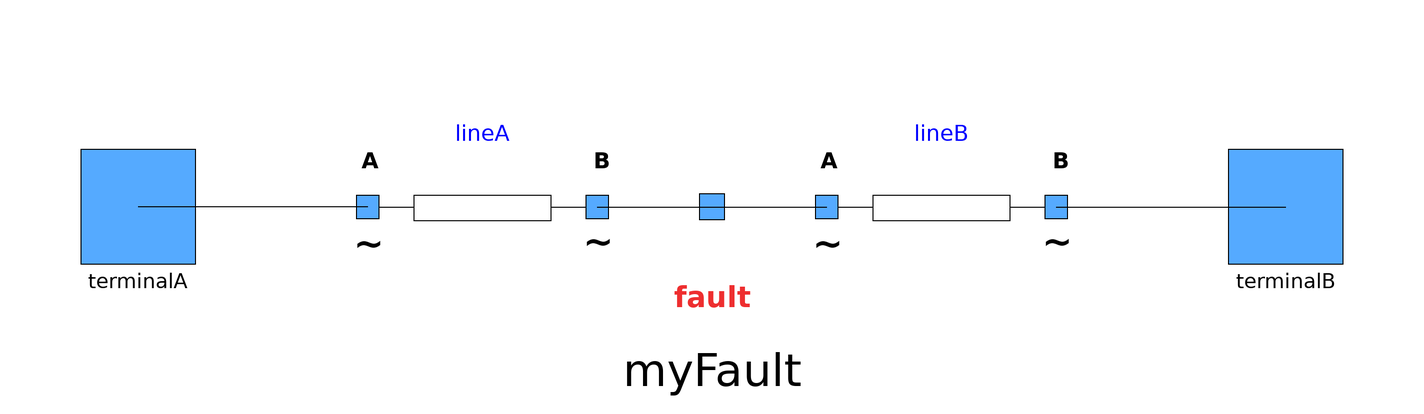

Above is the diagram view of the following Modelica model: its components placed by their Placement annotations and its connect equations drawn as lines.

model myLineWithFault "MV or LV line with constant impedance and fault at intermediate position"
      extends Icons.myLine;
      extends Icons.myTwoPortsAC;
      extends Icons.myFault;
      Interfaces.myAcausalTerminal terminalA(i(re(start = 0), im(start = 0))) "Terminal A of the node" annotation (
        Placement(visible = true, transformation(origin = {-100, 0}, extent = {{-10, -10}, {10, 10}}, rotation = 0), iconTransformation(origin = {-100, 0}, extent = {{-10, -10}, {10, 10}}, rotation = 0)));
      Interfaces.myAcausalTerminal terminalB(v(re(start = UNom / sqrt(3), nominal = UNom / sqrt(3)), im(start = 0))) "Terminal B of the node" annotation (
        Placement(visible = true, transformation(origin = {100, 0}, extent = {{-10, -10}, {10, 10}}, rotation = 0), iconTransformation(origin = {100, 0}, extent = {{-10, -10}, {10, 10}}, rotation = 0)));
      myLightLine lineA(UNom = UNom, R = faultLocationPu * l * R, X = faultLocationPu * l * X, B = faultLocationPu * l * B, G = faultLocationPu * l * G) annotation (
        Placement(visible = true, transformation(origin = {-40, 2.44249e-15}, extent = {{-20, -20}, {20, 20}}, rotation = 0)));
      myLightLine lineB(UNom = UNom, R = (1 - faultLocationPu) * l * R, X = (1 - faultLocationPu) * l * X, B = (1 - faultLocationPu) * l * B, G = (1 - faultLocationPu) * l * G) annotation (
        Placement(visible = true, transformation(origin = {40, 1.77636e-15}, extent = {{-20, -20}, {20, 20}}, rotation = 0)));
      PartialModels.myFault myFault(R = RFault, X = XFault, startTime = startTime, stopTime = stopTime) annotation (
        Placement(visible = true, transformation(origin = {0, 0}, extent = {{-22, -22}, {22, 22}}, rotation = 0)));
    public
      parameter Types.myVoltage UNom "Reference voltage of the line";
      parameter Types.myResistance R "Series resistance of phase conductor";
      parameter Types.myReactance X = 0 "Series reactance of phase conductor";
      parameter Types.myConductance G = 0 "Shunt conductance of phase conductor coupling";
      parameter Types.mySusceptance B = 0 "Shunt susceptance of phase conductor coupling";
      parameter Types.myPerUnit l = 1 "lineic coefficient";
      parameter Types.myCurrent Imax = 0 "Maximum admissible current. 0 means no control";
      parameter Types.myPerUnit faultLocationPu "Location of the fault (0: port A, 1: port B)" annotation (
        Dialog(group = "Fault data"));
      parameter Types.myResistance RFault "Fault resistance" annotation (
        Dialog(group = "Fault data"));
      parameter Types.myReactance XFault = 0 "Fault reactance" annotation (
        Dialog(group = "Fault data"));
      parameter Types.myTime startTime "Start time of the fault" annotation (
        Dialog(group = "Fault data"));
      parameter Types.myTime stopTime "End time of the fault" annotation (
        Dialog(group = "Fault data"));
      Types.myCurrent IA = Functions.abs(terminalA.i) "Current flowing port A";
      Types.myVoltage UA = sqrt(3) * Functions.abs(terminalA.v) "Voltage at port A";
      Types.myCurrent IB = Functions.abs(terminalB.i) "Current flowing port B";
      Types.myVoltage UB = sqrt(3) * Functions.abs(terminalB.v) "Voltage at port B";
      Types.myApparentPower S = sqrt(3) * IA * UA "Apparent power flowing port A";
    protected
      parameter Types.myComplexImpedance Z = Complex(l * R, l * X) "Series impedance of phase conductor";
      parameter Types.myComplexAdmittance Y = Complex(l * G / 2, l * B / 2) "Shunt admittance at port A and port B";
    equation
      if Imax > 0 then
        assert(IA <= Imax, ">>> Current flowing the line is exceeding the maximum admissible current for " + getInstanceName(), AssertionLevel.warning);
      end if;
      connect(lineB.terminalB, terminalB) annotation (
        Line(points = {{60, 0}, {96, 0}, {96, 0}, {100, 0}}));
      connect(lineA.terminalA, terminalA) annotation (
        Line(points = {{-60, 3.55271e-15}, {-100, 3.55271e-15}, {-100, 0}}));
      connect(lineA.terminalB, myFault.terminal) annotation (
        Line(points = {{-20, 0}, {-3.10862e-15, 0}}, color = {0, 0, 0}));
      connect(myFault.terminal, lineB.terminalA) annotation (
        Line(points = {{-3.10862e-15, 0}, {20, 0}}, color = {0, 0, 0}));
      connect(terminalA, terminalA) annotation (
        Line(points = {{-100, 0}, {-100, 0}}, color = {0, 0, 0}));
      annotation (
        Documentation(info = "<html>
    <p>A line can be modeled as a dedicated Pi-network. A diagram of the model is shown in the next figure:</p>
    <p>  </p>
    <figure> <img src=\"modelica://PowerSysPro/Resources/Images/PiNetworkLine.png\"></figure>
</html>"));
    end myLineWithFault;